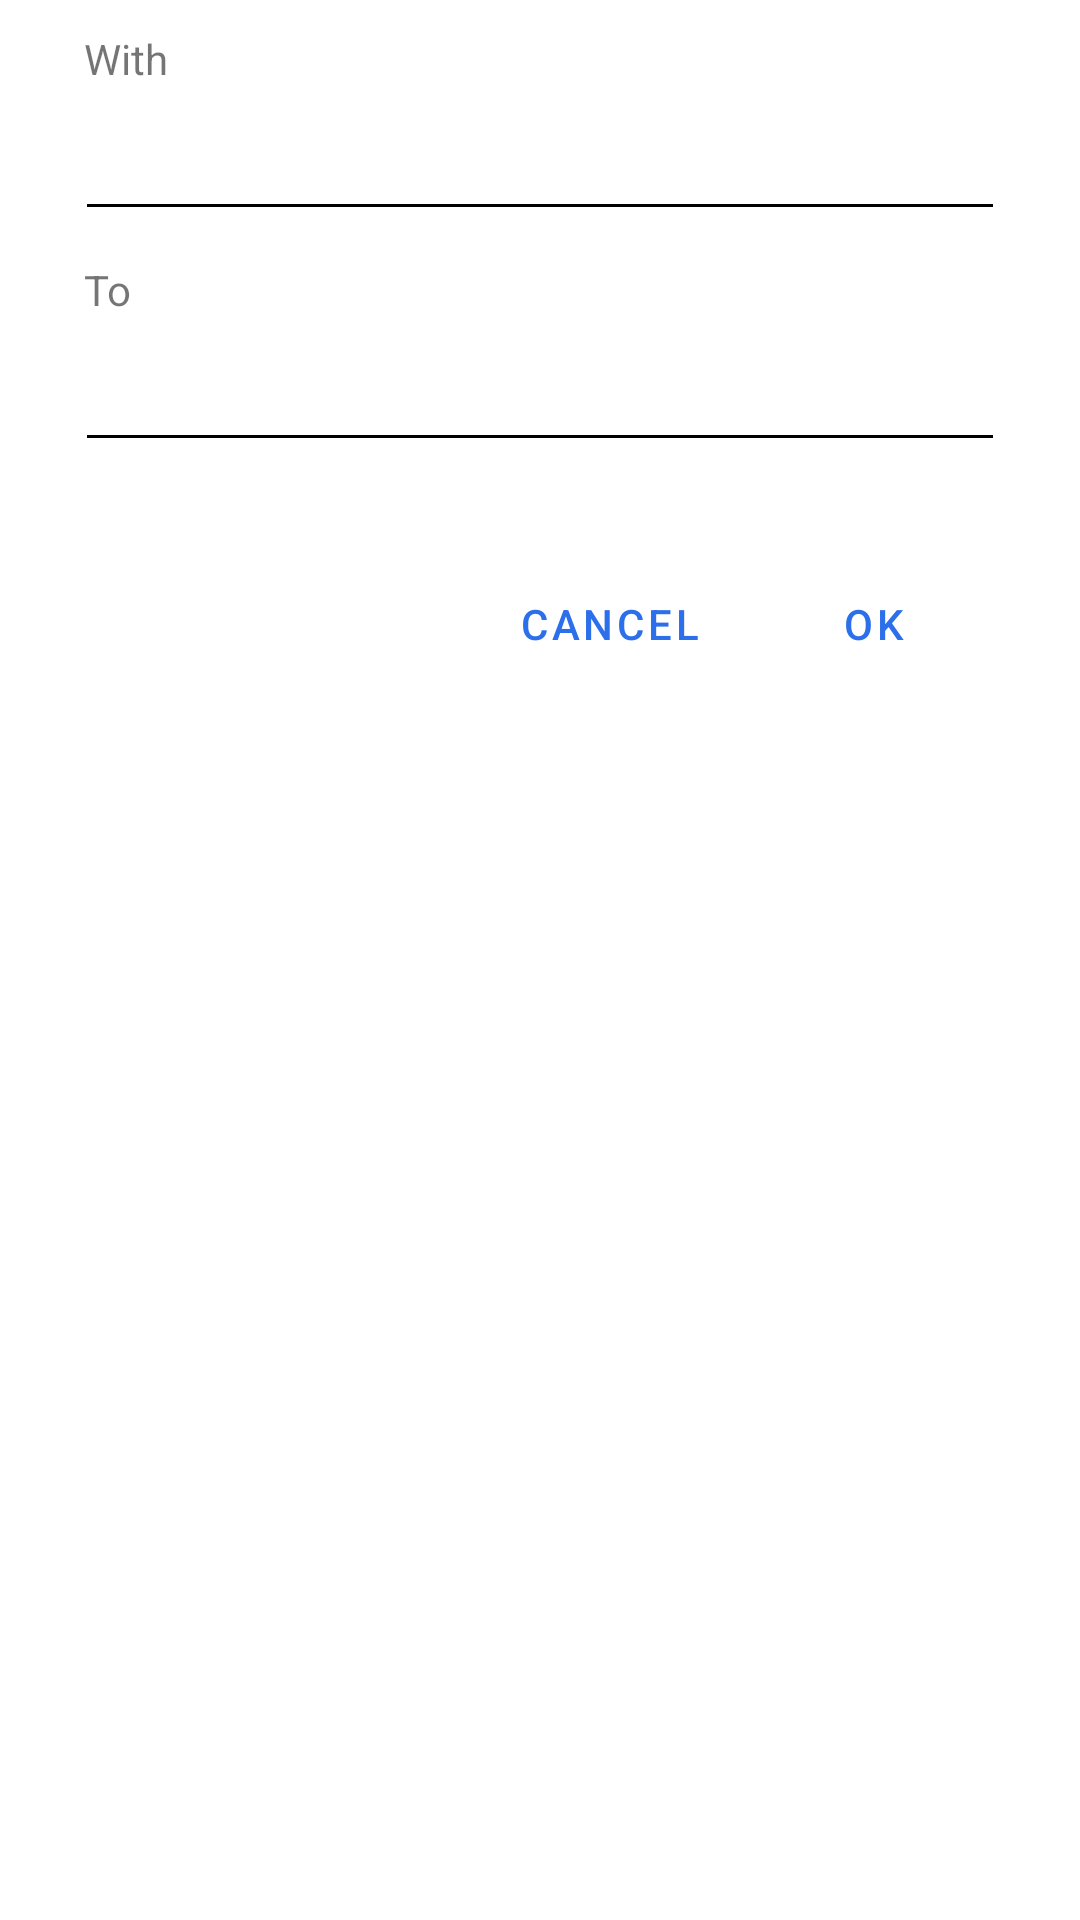

Reconstruct the res/layout file that produces this screen, plus the resources it refers to.
<!-- AndroidManifest.xml: application theme AppTheme -->
<!-- res/layout/alert_replace.xml -->
<?xml version="1.0" encoding="utf-8"?>
<LinearLayout
	xmlns:android="http://schemas.android.com/apk/res/android"
	xmlns:tools="http://schemas.android.com/tools"
	android:layout_width="match_parent"
	android:layout_height="match_parent"
	android:paddingStart="15dp"
	android:paddingEnd="15dp"
	android:orientation="vertical">

	<androidx.appcompat.widget.AppCompatTextView
		android:layout_width="wrap_content"
		android:layout_height="wrap_content"
		android:textAppearance="?android:attr/textAppearanceSmall"
		android:text="@string/with"
		android:layout_marginStart="13dp"
		android:layout_marginTop="10dp"/>

	<androidx.appcompat.widget.AppCompatEditText
		android:layout_height="48dp"
		android:layout_width="match_parent"
		android:ems="10"
		android:layout_marginLeft="10dp"
		android:layout_marginRight="10dp"
		android:id="@+id/mEditWith"
		android:textSize="16sp"
		android:maxLines="6"/>

	<androidx.appcompat.widget.AppCompatTextView
		android:layout_width="wrap_content"
		android:layout_height="wrap_content"
		android:textAppearance="?android:attr/textAppearanceSmall"
		android:text="@string/to"
		android:layout_marginStart="13dp"
		android:layout_marginTop="10dp"/>

	<androidx.appcompat.widget.AppCompatEditText
		android:layout_height="48dp"
		android:layout_width="match_parent"
		android:ems="10"
		android:layout_marginLeft="10dp"
		android:layout_marginRight="10dp"
		android:id="@+id/mEditTo"
		android:textSize="16sp"
		android:maxLines="6"/>

	<LinearLayout
		android:layout_height="wrap_content"
		android:layout_width="match_parent"
		android:orientation="horizontal"
		android:layout_marginTop="30dp"
		android:gravity="right|center_vertical"
		android:layout_marginLeft="10dp"
		android:layout_marginRight="10dp"
		tools:ignore="RtlHardcoded">

		<androidx.appcompat.widget.AppCompatButton
			style="?android:attr/buttonBarButtonStyle"
			android:layout_height="wrap_content"
			android:layout_width="wrap_content"
			android:text="@string/cancel"
			android:id="@+id/mButtonCancel"/>

		<androidx.appcompat.widget.AppCompatButton
			style="?android:attr/buttonBarButtonStyle"
			android:layout_height="wrap_content"
			android:layout_width="wrap_content"
			android:text="@string/ok"
			android:id="@+id/mButtonReplace"/>

	</LinearLayout>

</LinearLayout>
<!-- resources referenced by this layout -->
<resources>
  <string name="cancel">Cancel</string>
  <string name="ok">OK</string>
  <string name="to">To</string>
  <string name="with">With</string>
  <style name="AppTheme" parent="@style/Theme.MaterialComponents.DayNight.NoActionBar">
          <item name="colorAccent">@color/colorAccent</item>
          <item name="colorPrimary">@color/colorPrimary</item>
          <item name="colorPrimaryDark">@color/colorPrimaryDark</item>
          <item name="android:windowAnimationStyle">@style/TransitionStyle</item>
          <item name="android:textColorPrimary">@color/textColorPrimary</item>
          <item name="android:textColorSecondary">@color/textColorSecondary</item>
          <item name="windowActionModeOverlay">true</item>
      </style>
  <color name="colorAccent">#FF2C6FEB</color>
  <color name="colorPrimary">#FF2C6FEB</color>
  <color name="colorPrimaryDark">#FF2161D7</color>
  <style name="TransitionStyle">
          <item name="android:windowEnterAnimation">@android:anim/fade_in</item>
          <item name="android:windowExitAnimation">@android:anim/fade_out</item>
      </style>
  <color name="textColorPrimary">#000</color>
  <color name="textColorSecondary">#000</color>
</resources>
